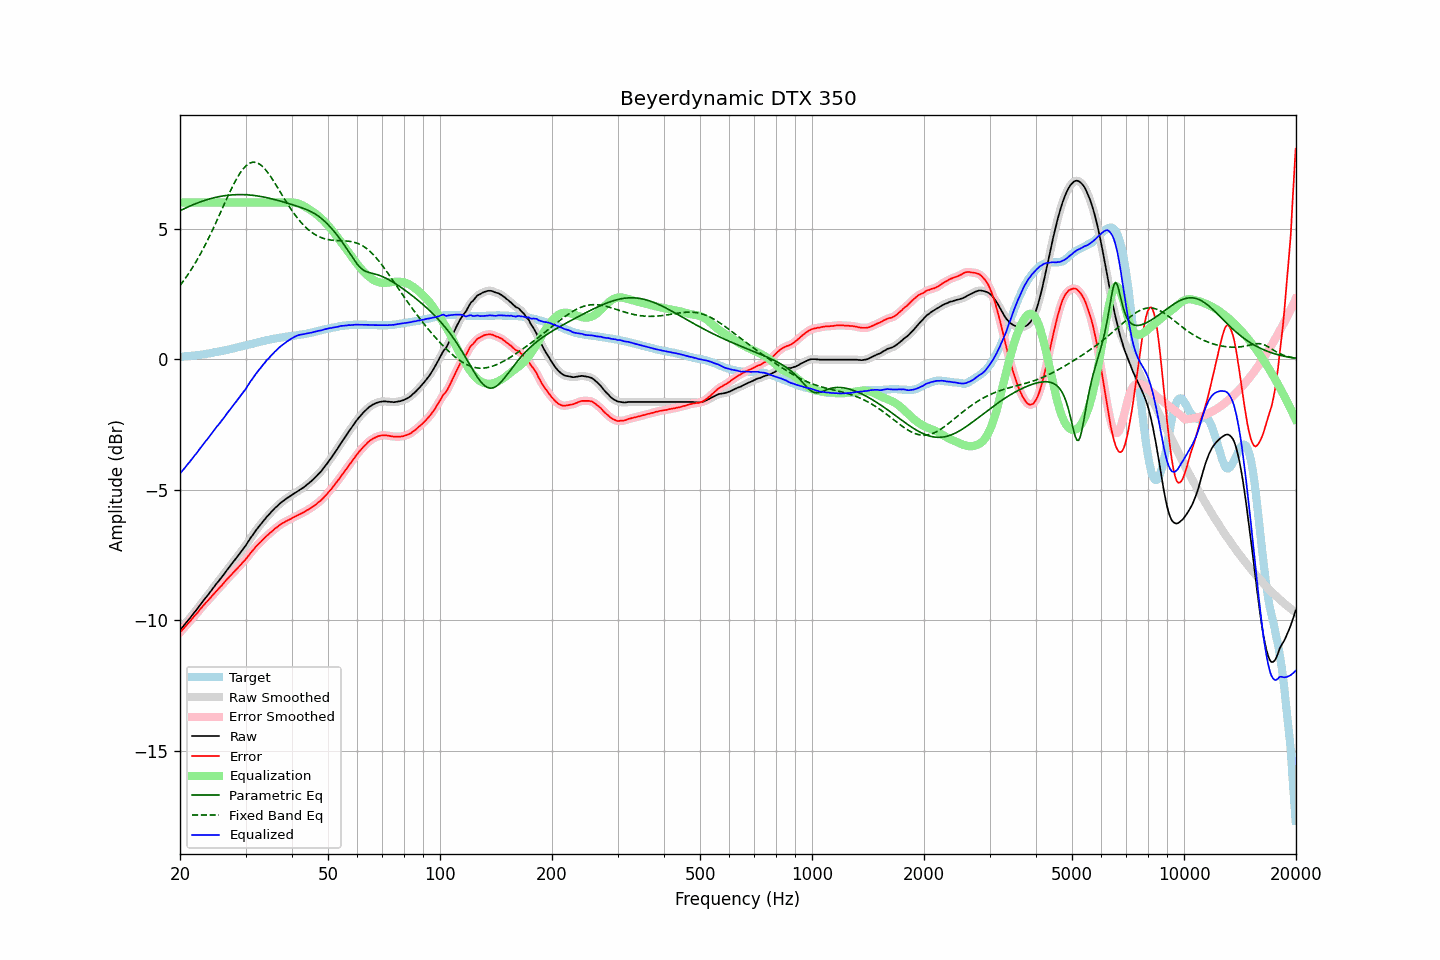

Data behind this chart, as committed beside it:
frequency, raw, error, smoothed, error_smoothed, equalization, parametric_eq, fixed_band_eq, equalized_raw, equalized_smoothed, target
20.00, -10.39, -10.48, -10.39, -10.48, 6.00, 5.69, 2.83, -4.39, -4.39, 0.09
20.20, -10.31, -10.40, -10.31, -10.41, 6.00, 5.72, 2.90, -4.31, -4.31, 0.09
20.40, -10.24, -10.34, -10.24, -10.34, 6.00, 5.75, 2.99, -4.24, -4.24, 0.10
20.61, -10.16, -10.27, -10.16, -10.27, 6.00, 5.78, 3.07, -4.16, -4.16, 0.11
20.81, -10.09, -10.20, -10.09, -10.20, 6.00, 5.81, 3.16, -4.09, -4.09, 0.11
21.02, -10.01, -10.13, -10.01, -10.13, 6.00, 5.83, 3.25, -4.01, -4.01, 0.12
21.23, -9.94, -10.06, -9.94, -10.06, 6.00, 5.86, 3.34, -3.94, -3.94, 0.12
21.44, -9.86, -9.99, -9.86, -9.99, 6.00, 5.89, 3.44, -3.86, -3.86, 0.13
21.66, -9.78, -9.92, -9.78, -9.92, 6.00, 5.92, 3.53, -3.78, -3.78, 0.14
21.87, -9.70, -9.84, -9.70, -9.85, 6.00, 5.94, 3.63, -3.70, -3.70, 0.14
22.09, -9.63, -9.78, -9.63, -9.77, 6.00, 5.97, 3.74, -3.63, -3.63, 0.15
22.31, -9.55, -9.71, -9.55, -9.70, 6.00, 5.99, 3.84, -3.55, -3.55, 0.16
22.54, -9.46, -9.62, -9.46, -9.63, 6.00, 6.01, 3.95, -3.46, -3.46, 0.16
22.76, -9.38, -9.55, -9.38, -9.55, 6.00, 6.03, 4.06, -3.38, -3.38, 0.17
22.99, -9.30, -9.48, -9.30, -9.48, 6.00, 6.06, 4.18, -3.30, -3.30, 0.18
23.22, -9.22, -9.41, -9.22, -9.41, 6.00, 6.08, 4.30, -3.22, -3.22, 0.19
23.45, -9.14, -9.34, -9.14, -9.34, 6.00, 6.10, 4.42, -3.14, -3.14, 0.20
23.69, -9.07, -9.28, -9.07, -9.28, 6.00, 6.12, 4.54, -3.07, -3.07, 0.21
23.92, -8.99, -9.21, -8.99, -9.21, 6.00, 6.13, 4.66, -2.99, -2.99, 0.22
24.16, -8.91, -9.14, -8.91, -9.14, 6.00, 6.15, 4.79, -2.91, -2.91, 0.23
24.40, -8.83, -9.07, -8.83, -9.07, 6.00, 6.17, 4.92, -2.83, -2.83, 0.24
24.65, -8.74, -9.00, -8.74, -9.00, 6.00, 6.18, 5.05, -2.74, -2.74, 0.26
24.89, -8.66, -8.93, -8.66, -8.93, 6.00, 6.20, 5.18, -2.66, -2.66, 0.27
25.14, -8.58, -8.86, -8.58, -8.86, 6.00, 6.21, 5.32, -2.58, -2.58, 0.28
25.39, -8.51, -8.80, -8.51, -8.80, 6.00, 6.22, 5.45, -2.51, -2.51, 0.29
25.65, -8.43, -8.73, -8.43, -8.73, 6.00, 6.24, 5.59, -2.43, -2.43, 0.30
25.91, -8.35, -8.67, -8.35, -8.67, 6.00, 6.25, 5.73, -2.35, -2.35, 0.32
26.16, -8.27, -8.60, -8.27, -8.60, 6.00, 6.26, 5.87, -2.27, -2.27, 0.33
26.43, -8.19, -8.53, -8.19, -8.53, 6.00, 6.27, 6.00, -2.19, -2.19, 0.34
26.69, -8.10, -8.45, -8.10, -8.45, 6.00, 6.27, 6.14, -2.10, -2.10, 0.35
26.96, -8.02, -8.39, -8.02, -8.39, 6.00, 6.28, 6.27, -2.02, -2.02, 0.37
27.23, -7.94, -8.32, -7.94, -8.32, 6.00, 6.29, 6.40, -1.94, -1.94, 0.38
27.50, -7.86, -8.26, -7.86, -8.26, 6.00, 6.29, 6.53, -1.86, -1.86, 0.40
27.77, -7.78, -8.19, -7.78, -8.19, 6.00, 6.30, 6.66, -1.78, -1.78, 0.41
28.05, -7.70, -8.13, -7.70, -8.13, 6.00, 6.30, 6.78, -1.70, -1.70, 0.43
28.33, -7.62, -8.06, -7.62, -8.06, 6.00, 6.30, 6.89, -1.62, -1.62, 0.44
28.62, -7.54, -8.00, -7.54, -8.00, 6.00, 6.31, 7.00, -1.54, -1.54, 0.46
28.90, -7.46, -7.93, -7.46, -7.93, 6.00, 6.31, 7.10, -1.46, -1.46, 0.47
29.19, -7.38, -7.87, -7.38, -7.86, 6.00, 6.31, 7.19, -1.38, -1.38, 0.49
29.48, -7.29, -7.79, -7.30, -7.80, 6.00, 6.31, 7.27, -1.29, -1.30, 0.50
29.78, -7.21, -7.73, -7.21, -7.73, 6.00, 6.30, 7.34, -1.21, -1.21, 0.52
30.08, -7.13, -7.66, -7.12, -7.66, 6.00, 6.30, 7.41, -1.13, -1.12, 0.53
30.38, -7.03, -7.58, -7.03, -7.58, 6.00, 6.30, 7.46, -1.03, -1.03, 0.55
30.68, -6.94, -7.50, -6.94, -7.50, 6.00, 6.29, 7.50, -0.94, -0.94, 0.56
30.99, -6.84, -7.42, -6.85, -7.42, 6.00, 6.29, 7.53, -0.84, -0.85, 0.58
31.30, -6.76, -7.35, -6.76, -7.35, 6.00, 6.28, 7.54, -0.76, -0.76, 0.59
31.61, -6.67, -7.28, -6.67, -7.28, 6.00, 6.27, 7.55, -0.67, -0.67, 0.61
31.93, -6.58, -7.20, -6.58, -7.20, 6.00, 6.27, 7.54, -0.58, -0.58, 0.62
32.24, -6.50, -7.14, -6.50, -7.14, 6.00, 6.26, 7.52, -0.50, -0.50, 0.64
32.57, -6.42, -7.07, -6.42, -7.07, 6.00, 6.25, 7.49, -0.42, -0.42, 0.65
32.89, -6.35, -7.02, -6.35, -7.01, 6.00, 6.24, 7.45, -0.35, -0.35, 0.67
33.22, -6.27, -6.95, -6.27, -6.95, 6.00, 6.23, 7.40, -0.27, -0.27, 0.68
33.55, -6.19, -6.89, -6.19, -6.89, 6.00, 6.21, 7.34, -0.19, -0.19, 0.70
33.89, -6.12, -6.83, -6.12, -6.83, 6.00, 6.20, 7.27, -0.12, -0.12, 0.71
34.23, -6.04, -6.77, -6.05, -6.77, 6.00, 6.19, 7.20, -0.04, -0.05, 0.73
34.57, -5.98, -6.72, -5.98, -6.72, 6.00, 6.17, 7.12, 0.02, 0.02, 0.74
34.92, -5.91, -6.66, -5.91, -6.66, 6.00, 6.16, 7.03, 0.09, 0.09, 0.75
35.27, -5.84, -6.61, -5.84, -6.61, 6.00, 6.15, 6.94, 0.16, 0.16, 0.77
35.62, -5.78, -6.56, -5.78, -6.56, 6.00, 6.13, 6.85, 0.22, 0.22, 0.78
35.97, -5.71, -6.50, -5.72, -6.51, 6.00, 6.11, 6.75, 0.29, 0.28, 0.79
... 635 more rows
